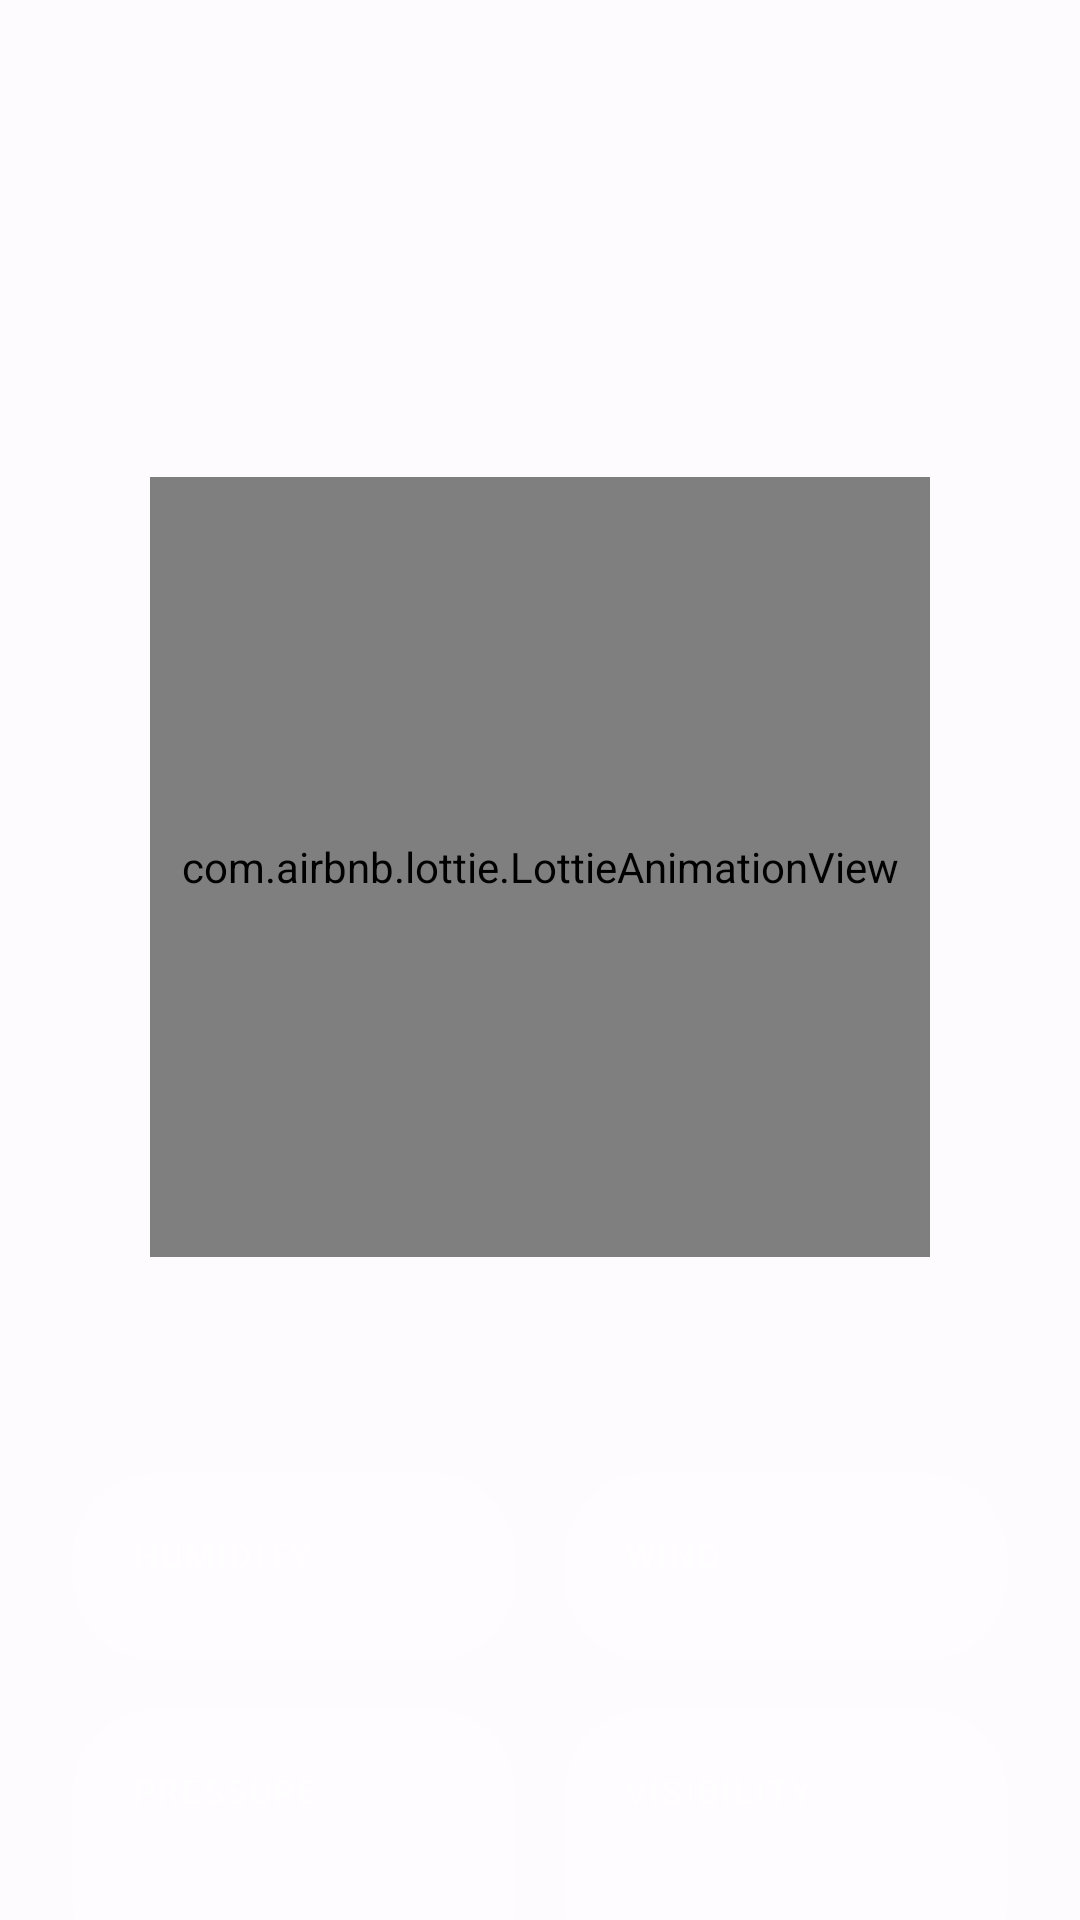

Android layout source for this screen:
<!-- AndroidManifest.xml: application theme AppTheme -->
<!-- res/layout/content_main.xml -->
<?xml version="1.0" encoding="utf-8"?>
<androidx.core.widget.NestedScrollView xmlns:android="http://schemas.android.com/apk/res/android"
    xmlns:app="http://schemas.android.com/apk/res-auto"
    xmlns:tools="http://schemas.android.com/tools"
    android:id="@+id/nested_scroll_view"
    android:layout_width="match_parent"
    android:layout_height="match_parent"
    android:clipToPadding="false"
    android:paddingBottom="120dp">

    <androidx.constraintlayout.widget.ConstraintLayout
        android:layout_width="match_parent"
        android:layout_height="wrap_content"
        android:padding="16dp">

        
        <LinearLayout
            android:id="@+id/hero_layout"
            android:layout_width="match_parent"
            android:layout_height="wrap_content"
            android:gravity="center"
            android:orientation="vertical"
            android:paddingTop="80dp"
            android:paddingBottom="40dp"
            app:layout_constraintTop_toTopOf="parent">

            <TextView
                android:id="@+id/city_name_display"
                android:layout_width="wrap_content"
                android:layout_height="wrap_content"
                android:textAppearance="?attr/textAppearanceHeadlineLarge"
                android:textColor="@android:color/white"
                android:textStyle="bold"
                android:shadowColor="#40000000"
                android:shadowDx="0"
                android:shadowDy="4"
                android:shadowRadius="8"
                tools:text="London, UK" />


            <TextSwitcher
                android:id="@+id/temp_text_view"
                android:layout_width="wrap_content"
                android:layout_height="wrap_content"
                android:layout_marginTop="8dp" />

            <TextSwitcher
                android:id="@+id/description_text_view"
                android:layout_width="wrap_content"
                android:layout_height="wrap_content"
                android:layout_marginTop="4dp" />

            <com.airbnb.lottie.LottieAnimationView
                android:id="@+id/animation_view"
                android:layout_width="260dp"
                android:layout_height="260dp"
                android:layout_marginTop="8dp"
                app:lottie_autoPlay="true"
                app:lottie_loop="true" />

        </LinearLayout>

        
        <LinearLayout
            android:id="@+id/details_grid"
            android:layout_width="match_parent"
            android:layout_height="wrap_content"
            android:layout_marginTop="24dp"
            android:orientation="vertical"
            app:layout_constraintTop_toBottomOf="@id/hero_layout">

            
            <LinearLayout
                android:layout_width="match_parent"
                android:layout_height="wrap_content"
                android:orientation="horizontal">

                
                <com.google.android.material.card.MaterialCardView
                    style="@style/Material3CardGlass"
                    android:layout_width="0dp"
                    android:layout_height="wrap_content"
                    android:layout_weight="1"
                    android:layout_margin="8dp">

                    <LinearLayout
                        android:layout_width="match_parent"
                        android:layout_height="wrap_content"
                        android:orientation="vertical"
                        android:padding="20dp">

                        <TextView
                            android:layout_width="wrap_content"
                            android:layout_height="wrap_content"
                            android:text="@string/humidity_label"
                            android:textAllCaps="true"
                            android:textColor="@color/text_secondary_white"
                            android:textSize="11sp"
                            android:letterSpacing="0.1"/>

                        <TextSwitcher
                            android:id="@+id/humidity_text_view"
                            android:layout_width="wrap_content"
                            android:layout_height="wrap_content"
                            android:layout_marginTop="8dp" />
                    </LinearLayout>
                </com.google.android.material.card.MaterialCardView>

                
                <com.google.android.material.card.MaterialCardView
                    style="@style/Material3CardGlass"
                    android:layout_width="0dp"
                    android:layout_height="wrap_content"
                    android:layout_weight="1"
                    android:layout_margin="8dp">

                    <LinearLayout
                        android:layout_width="match_parent"
                        android:layout_height="wrap_content"
                        android:orientation="vertical"
                        android:padding="20dp">

                        <TextView
                            android:layout_width="wrap_content"
                            android:layout_height="wrap_content"
                            android:text="@string/wind_label"
                            android:textAllCaps="true"
                            android:textColor="@color/text_secondary_white"
                            android:textSize="11sp"
                            android:letterSpacing="0.1"/>

                        <TextSwitcher
                            android:id="@+id/wind_text_view"
                            android:layout_width="wrap_content"
                            android:layout_height="wrap_content"
                            android:layout_marginTop="8dp" />
                    </LinearLayout>
                </com.google.android.material.card.MaterialCardView>
            </LinearLayout>

            
            <LinearLayout
                android:layout_width="match_parent"
                android:layout_height="wrap_content"
                android:orientation="horizontal">

                
                <com.google.android.material.card.MaterialCardView
                    style="@style/Material3CardGlass"
                    android:layout_width="0dp"
                    android:layout_height="wrap_content"
                    android:layout_weight="1"
                    android:layout_margin="8dp">

                    <LinearLayout
                        android:layout_width="match_parent"
                        android:layout_height="wrap_content"
                        android:orientation="vertical"
                        android:padding="20dp">

                        <TextView
                            android:layout_width="wrap_content"
                            android:layout_height="wrap_content"
                            android:text="@string/label_pressure"
                            android:textAllCaps="true"
                            android:textColor="@color/text_secondary_white"
                            android:textSize="11sp"
                            android:letterSpacing="0.1"/>

                        <TextView
                            android:id="@+id/pressure_text_view"
                            android:layout_width="wrap_content"
                            android:layout_height="wrap_content"
                            android:layout_marginTop="8dp"
                            android:textAppearance="?attr/textAppearanceTitleLarge"
                            android:textColor="@android:color/white"
                            android:textStyle="bold"
                            tools:text="1012 hPa" />
                    </LinearLayout>
                </com.google.android.material.card.MaterialCardView>

                
                <com.google.android.material.card.MaterialCardView
                    style="@style/Material3CardGlass"
                    android:layout_width="0dp"
                    android:layout_height="wrap_content"
                    android:layout_weight="1"
                    android:layout_margin="8dp">

                    <LinearLayout
                        android:layout_width="match_parent"
                        android:layout_height="wrap_content"
                        android:orientation="vertical"
                        android:padding="20dp">

                        <TextView
                            android:layout_width="wrap_content"
                            android:layout_height="wrap_content"
                            android:text="@string/label_visibility"
                            android:textAllCaps="true"
                            android:textColor="@color/text_secondary_white"
                            android:textSize="11sp"
                            android:letterSpacing="0.1"/>

                        <TextView
                            android:id="@+id/visibility_text_view"
                            android:layout_width="wrap_content"
                            android:layout_height="wrap_content"
                            android:layout_marginTop="8dp"
                            android:textAppearance="?attr/textAppearanceTitleLarge"
                            android:textColor="@android:color/white"
                            android:textStyle="bold"
                            tools:text="10 km" />
                    </LinearLayout>
                </com.google.android.material.card.MaterialCardView>
            </LinearLayout>

        </LinearLayout>

        
        <TextView
            android:id="@+id/forecast_label"
            android:layout_width="wrap_content"
            android:layout_height="wrap_content"
            android:layout_marginTop="32dp"
            android:text="@string/next_4_days_hourly"
            android:textAllCaps="true"
            android:textColor="@android:color/white"
            android:letterSpacing="0.1"
            android:textSize="12sp"
            android:textStyle="bold"
            app:layout_constraintStart_toStartOf="parent"
            app:layout_constraintTop_toBottomOf="@id/details_grid" />

        <androidx.recyclerview.widget.RecyclerView
            android:id="@+id/recycler_view"
            android:layout_width="0dp"
            android:layout_height="wrap_content"
            android:layout_marginTop="16dp"
            android:clipToPadding="false"
            android:orientation="horizontal"
            app:layoutManager="androidx.recyclerview.widget.LinearLayoutManager"
            app:layout_constraintEnd_toEndOf="parent"
            app:layout_constraintStart_toStartOf="parent"
            app:layout_constraintTop_toBottomOf="@id/forecast_label"
            tools:listitem="@layout/weather_day_item" />

    </androidx.constraintlayout.widget.ConstraintLayout>
</androidx.core.widget.NestedScrollView>
<!-- res/layout/weather_day_item.xml (included above) -->
<?xml version="1.0" encoding="utf-8"?>
<com.google.android.material.card.MaterialCardView xmlns:android="http://schemas.android.com/apk/res/android"
    xmlns:app="http://schemas.android.com/apk/res-auto"
    android:id="@+id/card_view"
    style="@style/Widget.Material3.CardView.Elevated"
    android:layout_width="120dp"
    android:layout_height="180dp"
    android:layout_marginEnd="@dimen/spacing_medium"
    android:layout_marginBottom="8dp"
    app:cardBackgroundColor="@color/overlay_dark_50"
    app:cardCornerRadius="24dp"
    app:strokeWidth="0dp">

    <LinearLayout
        android:layout_width="match_parent"
        android:layout_height="match_parent"
        android:gravity="center"
        android:orientation="vertical"
        android:padding="12dp">

        <TextView
            android:id="@+id/day_name_text_view"
            style="@style/TextViewInColoredCard"
            android:layout_width="wrap_content"
            android:layout_height="wrap_content"
            android:textSize="14sp"
            android:textStyle="bold" />

        <androidx.appcompat.widget.AppCompatImageView
            android:id="@+id/weather_image_view"
            android:layout_width="56dp"
            android:layout_height="56dp"
            android:layout_marginTop="8dp"
            android:layout_marginBottom="8dp" />

        <TextView
            android:id="@+id/temp_text_view"
            style="@style/TextViewInColoredCard"
            android:layout_width="wrap_content"
            android:layout_height="wrap_content"
            android:textSize="20sp"
            android:textStyle="bold" />

        <LinearLayout
            android:layout_width="match_parent"
            android:layout_height="wrap_content"
            android:layout_marginTop="4dp"
            android:gravity="center"
            android:orientation="horizontal">

            <TextView
                android:id="@+id/min_temp_text_view"
                style="@style/SubTextViewInColoredCard"
                android:layout_width="wrap_content"
                android:layout_height="wrap_content"
                android:textSize="12sp" />

            <TextView
                android:layout_width="wrap_content"
                android:layout_height="wrap_content"
                android:text=" / "
                android:textColor="#80FFFFFF"
                android:textSize="12sp" />

            <TextView
                android:id="@+id/max_temp_text_view"
                style="@style/TextViewInColoredCard"
                android:layout_width="wrap_content"
                android:layout_height="wrap_content"
                android:textSize="12sp" />

        </LinearLayout>
    </LinearLayout>
</com.google.android.material.card.MaterialCardView>
<!-- resources referenced by this layout -->
<resources>
  <color name="overlay_dark_50">#80000000</color>
  <color name="text_secondary_white">#B0FFFFFF</color>
  <string name="humidity_label">Humidity</string>
  <string name="label_pressure">Pressure</string>
  <string name="label_visibility">Visibility</string>
  <string name="next_4_days_hourly">Next 4 Days/Hourly</string>
  <string name="wind_label">Wind</string>
  <style name="Material3CardGlass" parent="Widget.Material3.CardView.Elevated">
          <item name="cardBackgroundColor">@color/glass_white</item>
          <item name="cardCornerRadius">28dp</item>
          <item name="cardElevation">0dp</item>
          <item name="strokeWidth">0dp</item>
      </style>
  <style name="SubTextViewInColoredCard">
          <item name="android:textColor">@color/text_secondary_white</item>
          <item name="android:fontFamily">sans-serif</item>
      </style>
  <style name="TextViewInColoredCard">
          <item name="android:textColor">@android:color/white</item>
          <item name="android:fontFamily">sans-serif-medium</item>
      </style>
  <style name="AppTheme" parent="Theme.Material3.DayNight.NoActionBar">
          
          <item name="colorPrimary">@color/md_theme_light_primary</item>
          <item name="colorOnPrimary">@color/md_theme_light_onPrimary</item>
          <item name="colorPrimaryContainer">@color/md_theme_light_primaryContainer</item>
          <item name="colorOnPrimaryContainer">@color/md_theme_light_onPrimaryContainer</item>
  
          
          <item name="colorSecondary">@color/md_theme_light_secondary</item>
          <item name="colorOnSecondary">@color/md_theme_light_onSecondary</item>
          <item name="colorSecondaryContainer">@color/md_theme_light_secondaryContainer</item>
          <item name="colorOnSecondaryContainer">@color/md_theme_light_onSecondaryContainer</item>
  
          
          <item name="android:windowBackground">@color/md_theme_light_background</item>
          <item name="colorSurface">@color/md_theme_light_surface</item>
          <item name="colorOnSurface">@color/md_theme_light_onSurface</item>
          <item name="colorOnSurfaceVariant">@color/md_theme_light_onSurfaceVariant</item>
          <item name="colorSurfaceVariant">@color/md_theme_light_surfaceVariant</item>
          <item name="colorOutline">@color/md_theme_light_outline</item>
  
          
          <item name="android:statusBarColor">@android:color/transparent</item>
          <item name="android:navigationBarColor">@android:color/transparent</item>
          <item name="android:windowLightStatusBar" tools:targetApi="m">true</item>
  
          <item name="android:windowContentTransitions">true</item>
          <item name="android:windowAllowEnterTransitionOverlap">true</item>
          <item name="android:windowAllowReturnTransitionOverlap">true</item>
          <item name="android:windowSharedElementsUseOverlay">true</item>
      </style>
  <color name="glass_white">#40FFFFFF</color>
  <color name="md_theme_light_primary">#0056D2</color>
  <color name="md_theme_light_onPrimary">#FFFFFF</color>
  <color name="md_theme_light_primaryContainer">#D8E2FF</color>
  <color name="md_theme_light_onPrimaryContainer">#001A41</color>
  <color name="md_theme_light_secondary">#575E71</color>
  <color name="md_theme_light_onSecondary">#FFFFFF</color>
  <color name="md_theme_light_secondaryContainer">#DBE2F9</color>
  <color name="md_theme_light_onSecondaryContainer">#141B2C</color>
  <color name="md_theme_light_background">#FEFBFF</color>
  <color name="md_theme_light_surface">#FEFBFF</color>
  <color name="md_theme_light_onSurface">#1B1B1F</color>
  <color name="md_theme_light_onSurfaceVariant">#44474E</color>
  <color name="md_theme_light_surfaceVariant">#E1E2EC</color>
  <color name="md_theme_light_outline">#757780</color>
</resources>
